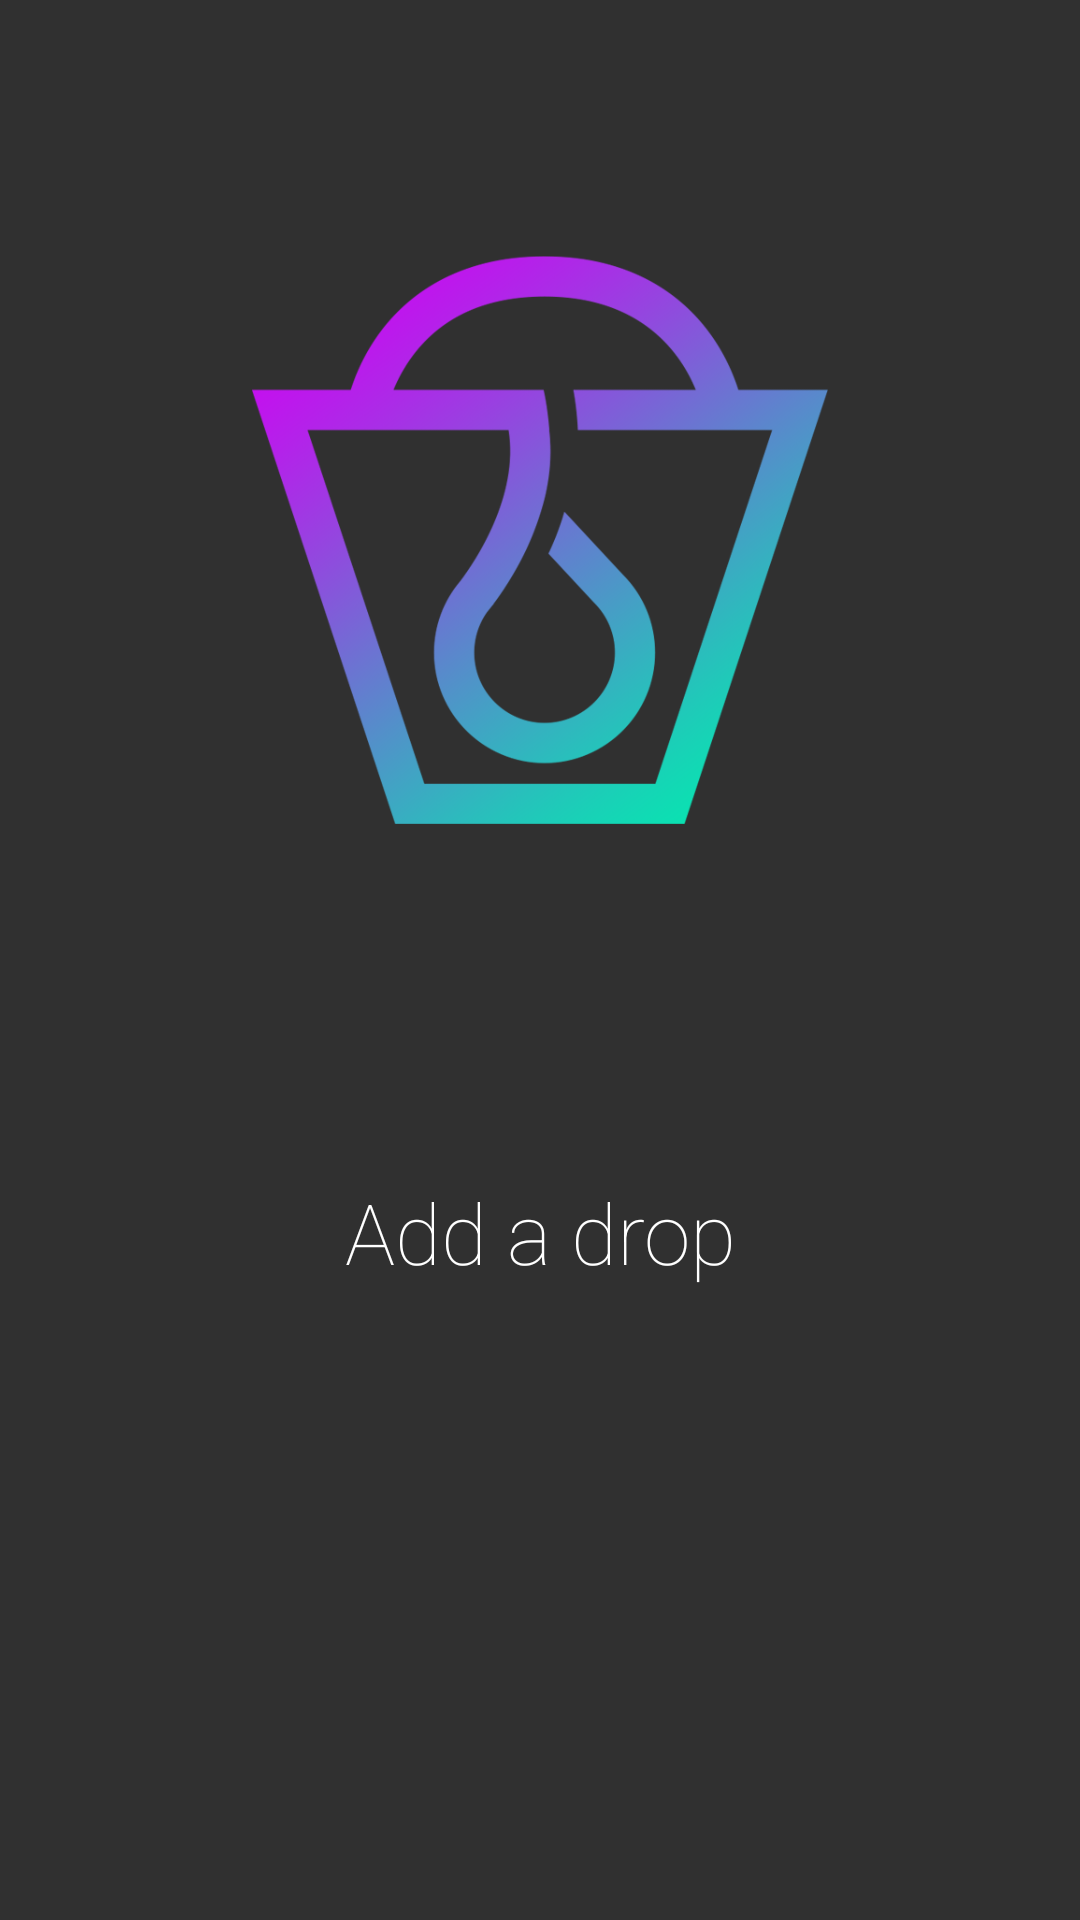

Produce the Android XML layout that renders to this screen, including the resource entries it uses.
<!-- AndroidManifest.xml: application theme AppTheme -->
<!-- res/layout/empty_drop.xml -->
<?xml version="1.0" encoding="utf-8"?>
<ScrollView
    xmlns:android="http://schemas.android.com/apk/res/android"
    android:layout_width="match_parent"
    android:layout_height="match_parent">
<RelativeLayout
    android:layout_width="match_parent"
    android:layout_height="wrap_content">

    <ImageView
        android:id="@+id/iv_logo"
        android:layout_width="@dimen/iv_logo_size"
        android:layout_height="@dimen/iv_logo_size"
        android:layout_centerHorizontal="true"
        android:layout_margin="@dimen/iv_logo_margin"
        android:src="@drawable/logo"
        android:contentDescription="@string/main_screen_logo"
        />

    <Button
        android:id="@+id/btn_add"
        android:onClick="addBtn"
        android:layout_width="wrap_content"
        android:layout_height="wrap_content"
        android:layout_below="@+id/iv_logo"
        android:layout_centerHorizontal="true"
        android:layout_margin="@dimen/btn_add_margin"
        android:background="@drawable/bg_btn_add_it"
        android:fontFamily="sans-serif-thin"
        android:paddingBottom="@dimen/btn_add_vertical_padding"
        android:paddingLeft="@dimen/btn_add_horizontal_padding"
        android:paddingRight="@dimen/btn_add_horizontal_padding"
        android:paddingTop="@dimen/btn_add_vertical_padding"
        android:text="@string/str_add_drop"
        android:textAllCaps="false"
        android:textColor="@color/btn_add_color"
        android:textSize="@dimen/btn_add_font_size" />
</RelativeLayout>
</ScrollView>
<!-- resources referenced by this layout -->
<resources>
  <dimen name="btn_add_font_size">28sp</dimen>
  <dimen name="btn_add_horizontal_padding">60dp</dimen>
  <dimen name="btn_add_margin">24dp</dimen>
  <dimen name="btn_add_vertical_padding">8dp</dimen>
  <dimen name="iv_logo_margin">84dp</dimen>
  <dimen name="iv_logo_size">192dp</dimen>
  <!-- drawable logo: png bitmap (drawable-hdpi, 17179 bytes) -->
  <string name="main_screen_logo">main_screen_logo</string>
  <string name="str_add_drop">Add a drop</string>
  <style name="AppTheme" parent="AppTheme.Base">
          
  
  
      </style>
  <style name="AppTheme.Base" parent="Theme.AppCompat.NoActionBar">
  
  
      </style>
</resources>
